Dataset: CRC_NEW_DATASET (GitHub, Aditya1Jhaveri/Colorectal-Cancer-Tissue-Classification). Classes: ADI nlm, BACK nlm, DEB nlm, LYM nlm, MUC nlm, MUS nlm, NORM nlm, STR nlm, TUM nlm.

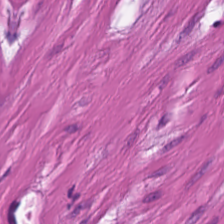
Label: MUS nlm

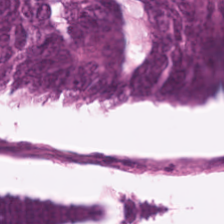
Label: TUM nlm

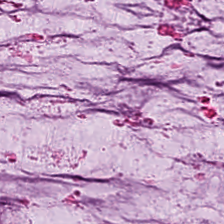
Label: MUC nlm

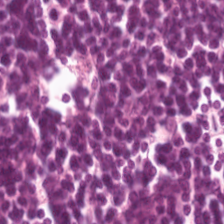
Label: LYM nlm

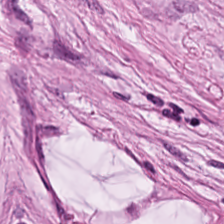
Label: STR nlm

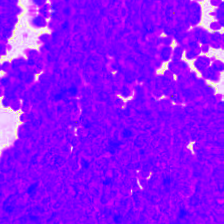
Label: DEB nlm
